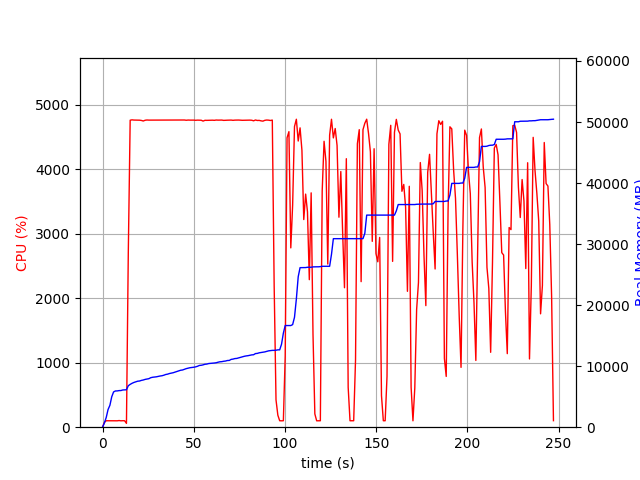

Source data for this figure (header and first rows):
elapsed_time, nproc, cpu, mem_real, mem_virtual
4.410743713378906e-05, 1, 0.0, 6.988, 3185
1.007, 1, 74.5, 700, 1795
2.016, 1, 100.1, 1594, 2747
3.024, 1, 100.1, 2898, 4099
4.032, 1, 100.3, 3586, 5933
5.04, 1, 99.2, 4984, 7725
6.047, 1, 99.3, 5776, 7725
7.055, 1, 101.2, 5936, 7853
8.063, 1, 99.2, 5944, 7853
9.071, 1, 103.2, 5998, 8013
10.08, 1, 99.2, 6006, 8013
11.09, 1, 100.9, 6098, 8013
12.1, 1, 100.0, 6122, 8025
13.11, 1, 59.4, 6132, 8025
14.12, 1, 2715, 6798, 12016
15.15, 1, 4763, 7016, 12228
16.17, 1, 4768, 7194, 12438
17.2, 1, 4765, 7332, 12606
18.22, 1, 4764, 7435, 12707
19.24, 1, 4764, 7536, 12826
20.27, 1, 4763, 7568, 12862
21.29, 1, 4759, 7669, 12983
22.32, 1, 4750, 7733, 13039
23.35, 1, 4762, 7833, 13129
24.37, 1, 4766, 7888, 13194
25.39, 1, 4764, 7950, 13256
26.42, 1, 4764, 8111, 13418
27.44, 1, 4764, 8182, 13529
28.47, 1, 4766, 8219, 13580
29.5, 1, 4763, 8254, 13601
30.52, 1, 4764, 8330, 13700
31.54, 1, 4764, 8387, 13755
32.57, 1, 4764, 8430, 13815
33.59, 1, 4766, 8516, 13903
34.62, 1, 4764, 8635, 14017
35.65, 1, 4764, 8691, 14086
36.67, 1, 4765, 8794, 14209
37.7, 1, 4765, 8859, 14288
38.72, 1, 4765, 8925, 14316
39.75, 1, 4765, 9024, 14394
40.77, 1, 4764, 9136, 14494
41.79, 1, 4765, 9237, 14618
42.82, 1, 4764, 9332, 14727
43.84, 1, 4765, 9374, 14743
44.87, 1, 4766, 9481, 14864
45.89, 1, 4762, 9596, 14995
46.92, 1, 4765, 9666, 15053
47.95, 1, 4764, 9746, 15161
48.97, 1, 4765, 9783, 15213
49.99, 1, 4764, 9825, 15251
51.02, 1, 4761, 9885, 15335
52.05, 1, 4764, 9981, 15419
53.07, 1, 4763, 10117, 15617
54.1, 1, 4762, 10147, 15665
55.12, 1, 4749, 10214, 15759
56.15, 1, 4761, 10312, 15855
57.17, 1, 4760, 10342, 15875
58.2, 1, 4761, 10430, 15957
59.22, 1, 4761, 10454, 15967
60.25, 1, 4763, 10482, 16035
... 184 more rows
